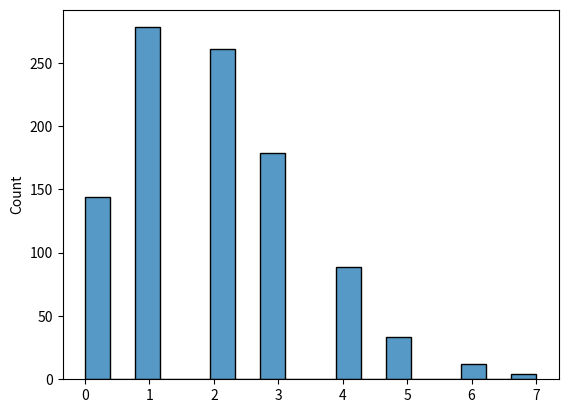

Python code for this plot:

# PYTHON: W3Schools - NumPy Tutorial
# Section 7: Poisson Distribution

import matplotlib.pyplot as plt
import seaborn as sns
from numpy import random

# BASICS
    # The function random.poisson() samples from a Poisson distribution with the specified lambda:
print("1.", random.poisson(lam=2, size=10))

    # Again, we can plot the distribution using the seaborn module:
sns.histplot(random.poisson(lam=2, size=1000), kde=False)
plt.show()
